Photos from the image-classification dataset "dataset" in the GitHub repository Bamchon17/Chiikawa_Classification. Its 4 classes are: Chiikawa, group, Hachiware, Usagi.

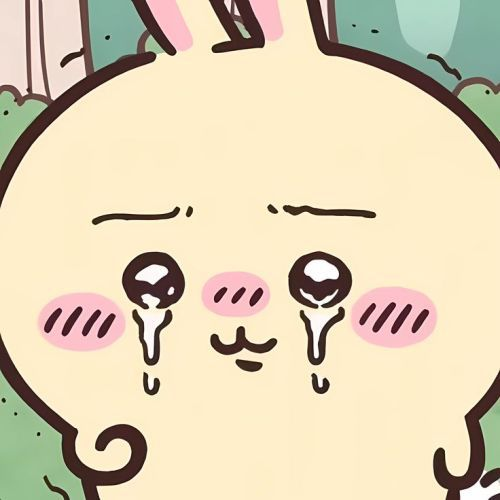
Label: Usagi

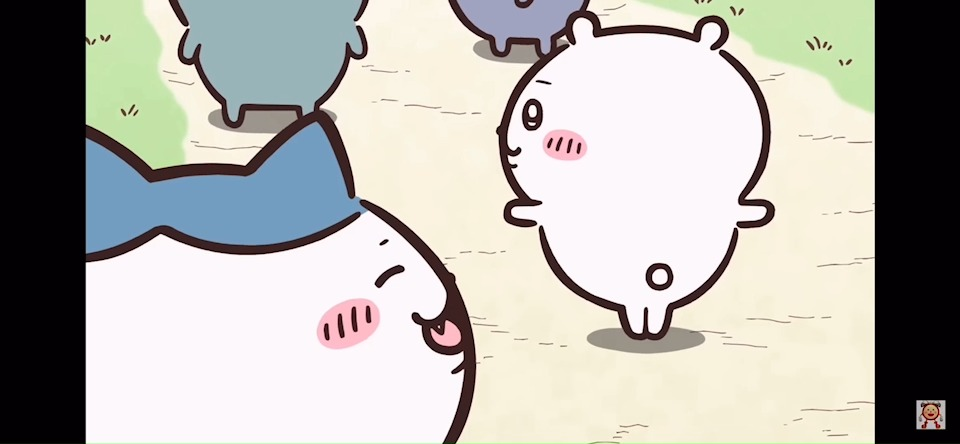
Label: group

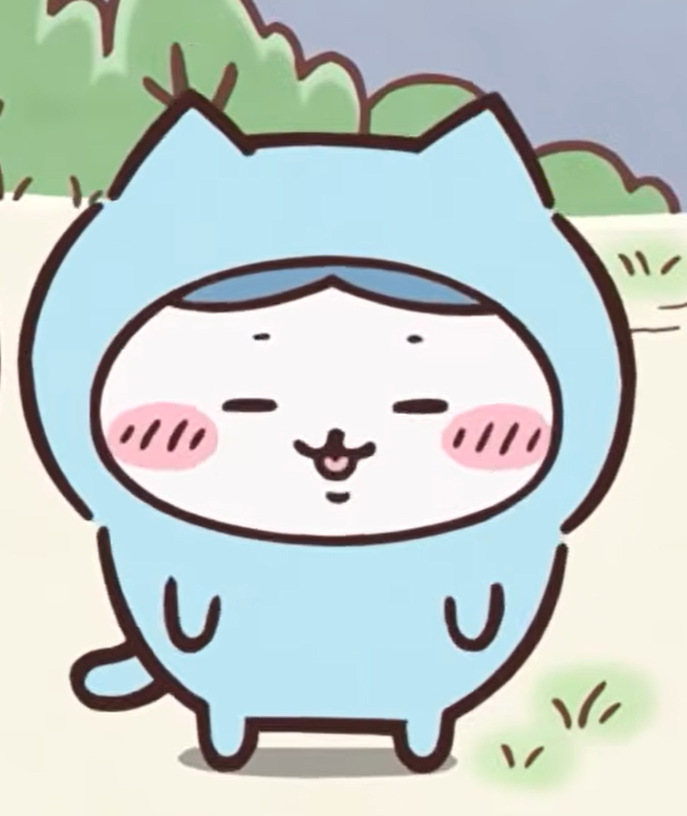
Label: Hachiware

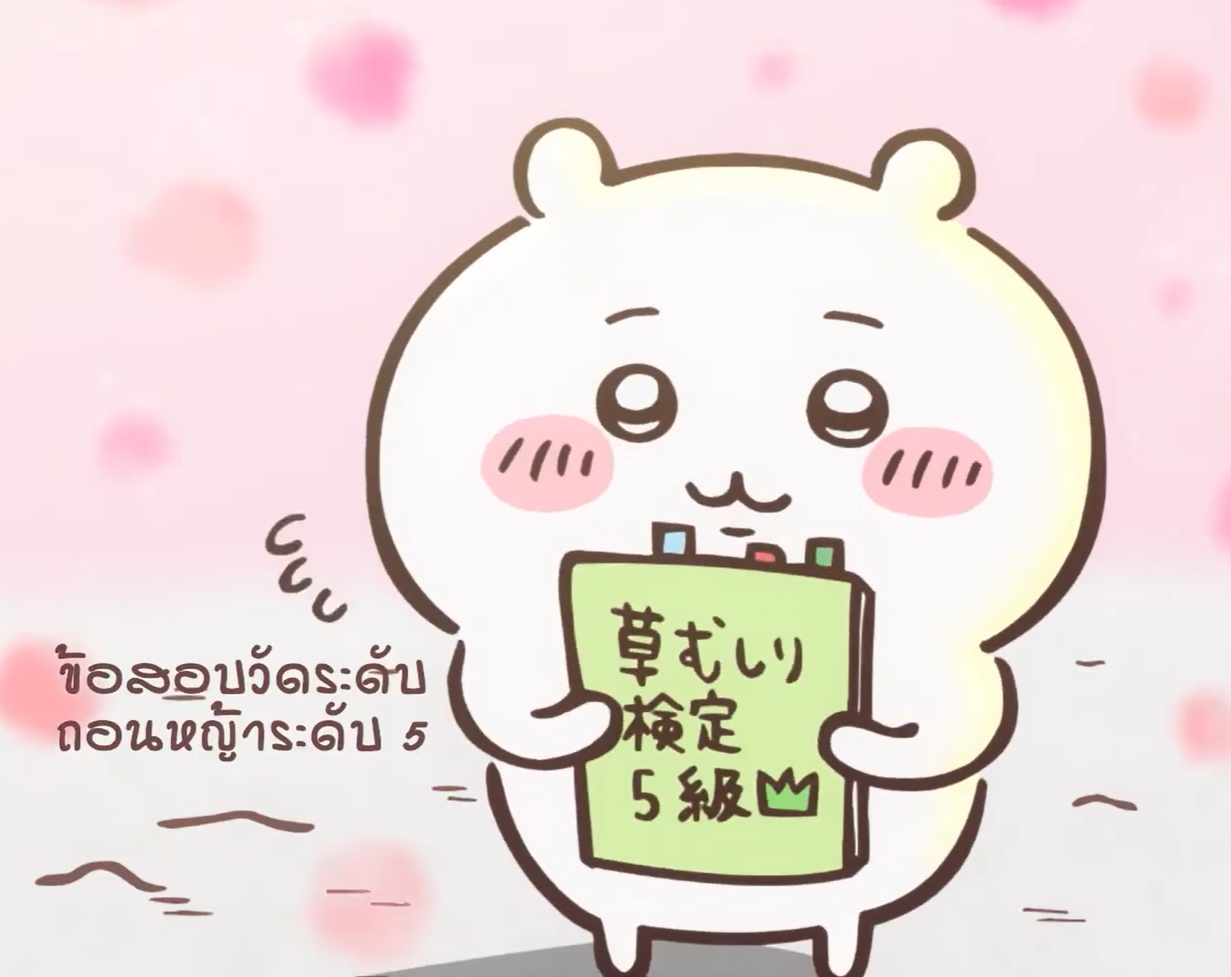
Label: Chiikawa

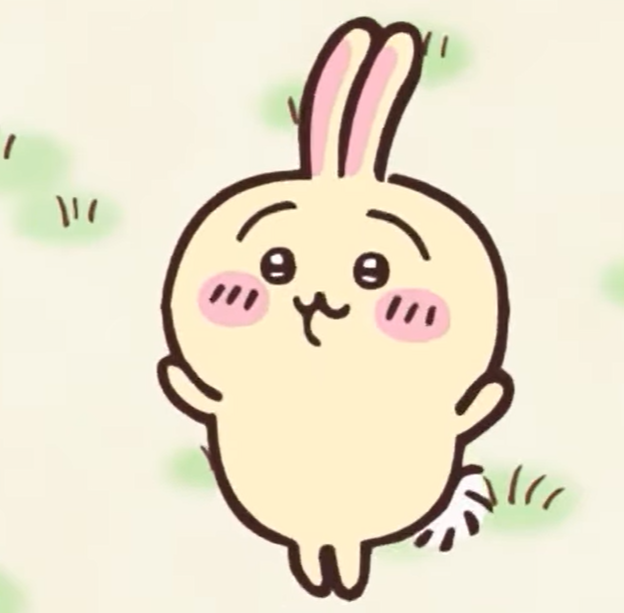
Label: Usagi

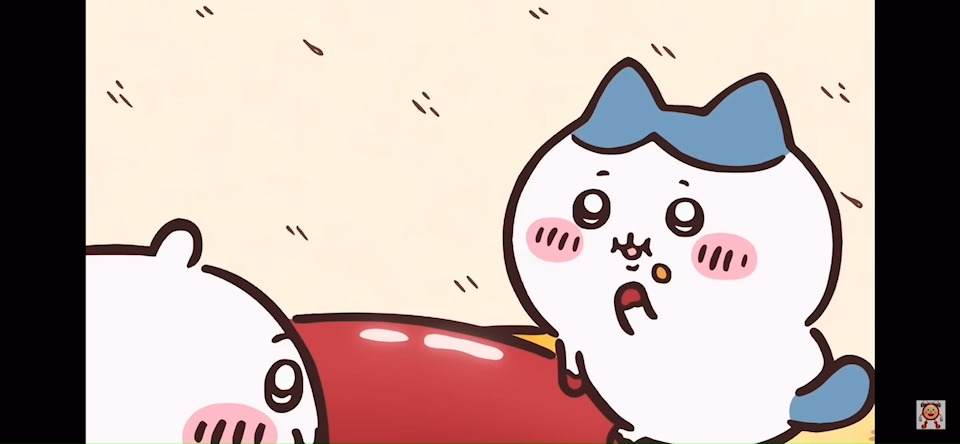
Label: group
